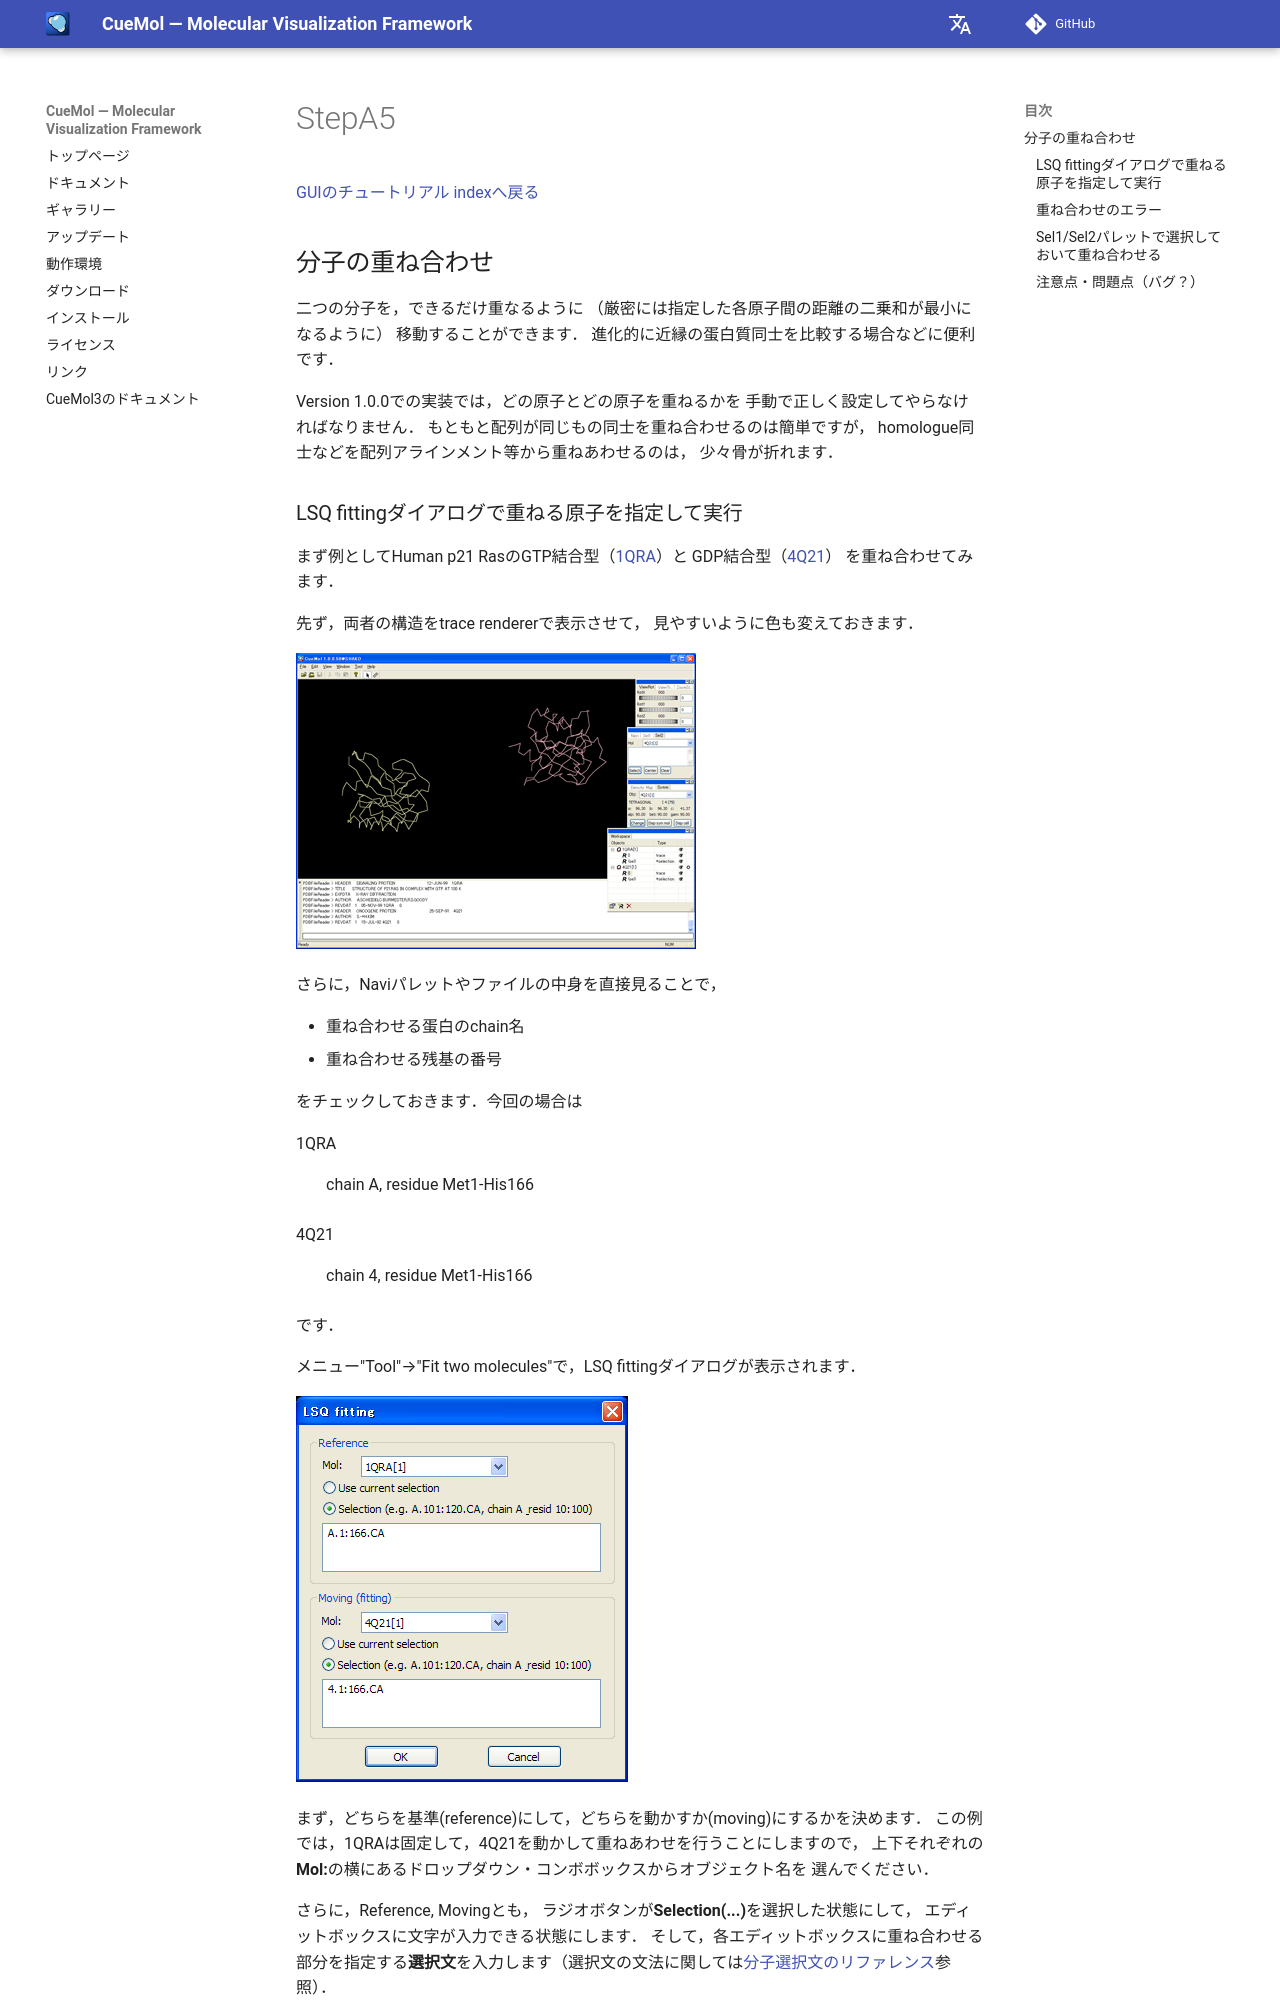

repository: CueMol/cuemol2_docs · page: Documents/GUIのチュートリアル/StepA5/index.html · generator: mkdocs

[GUIのチュートリアル indexへ戻る](../../../Documents/GUIのチュートリアル/)



## 分子の重ね合わせ
二つの分子を，できるだけ重なるように
（厳密には指定した各原子間の距離の二乗和が最小になるように）
移動することができます．
進化的に近縁の蛋白質同士を比較する場合などに便利です．

Version 1.0.0での実装では，どの原子とどの原子を重ねるかを
手動で正しく設定してやらなければなりません．
もともと配列が同じもの同士を重ね合わせるのは簡単ですが，
homologue同士などを配列アラインメント等から重ねあわせるのは，
少々骨が折れます．
